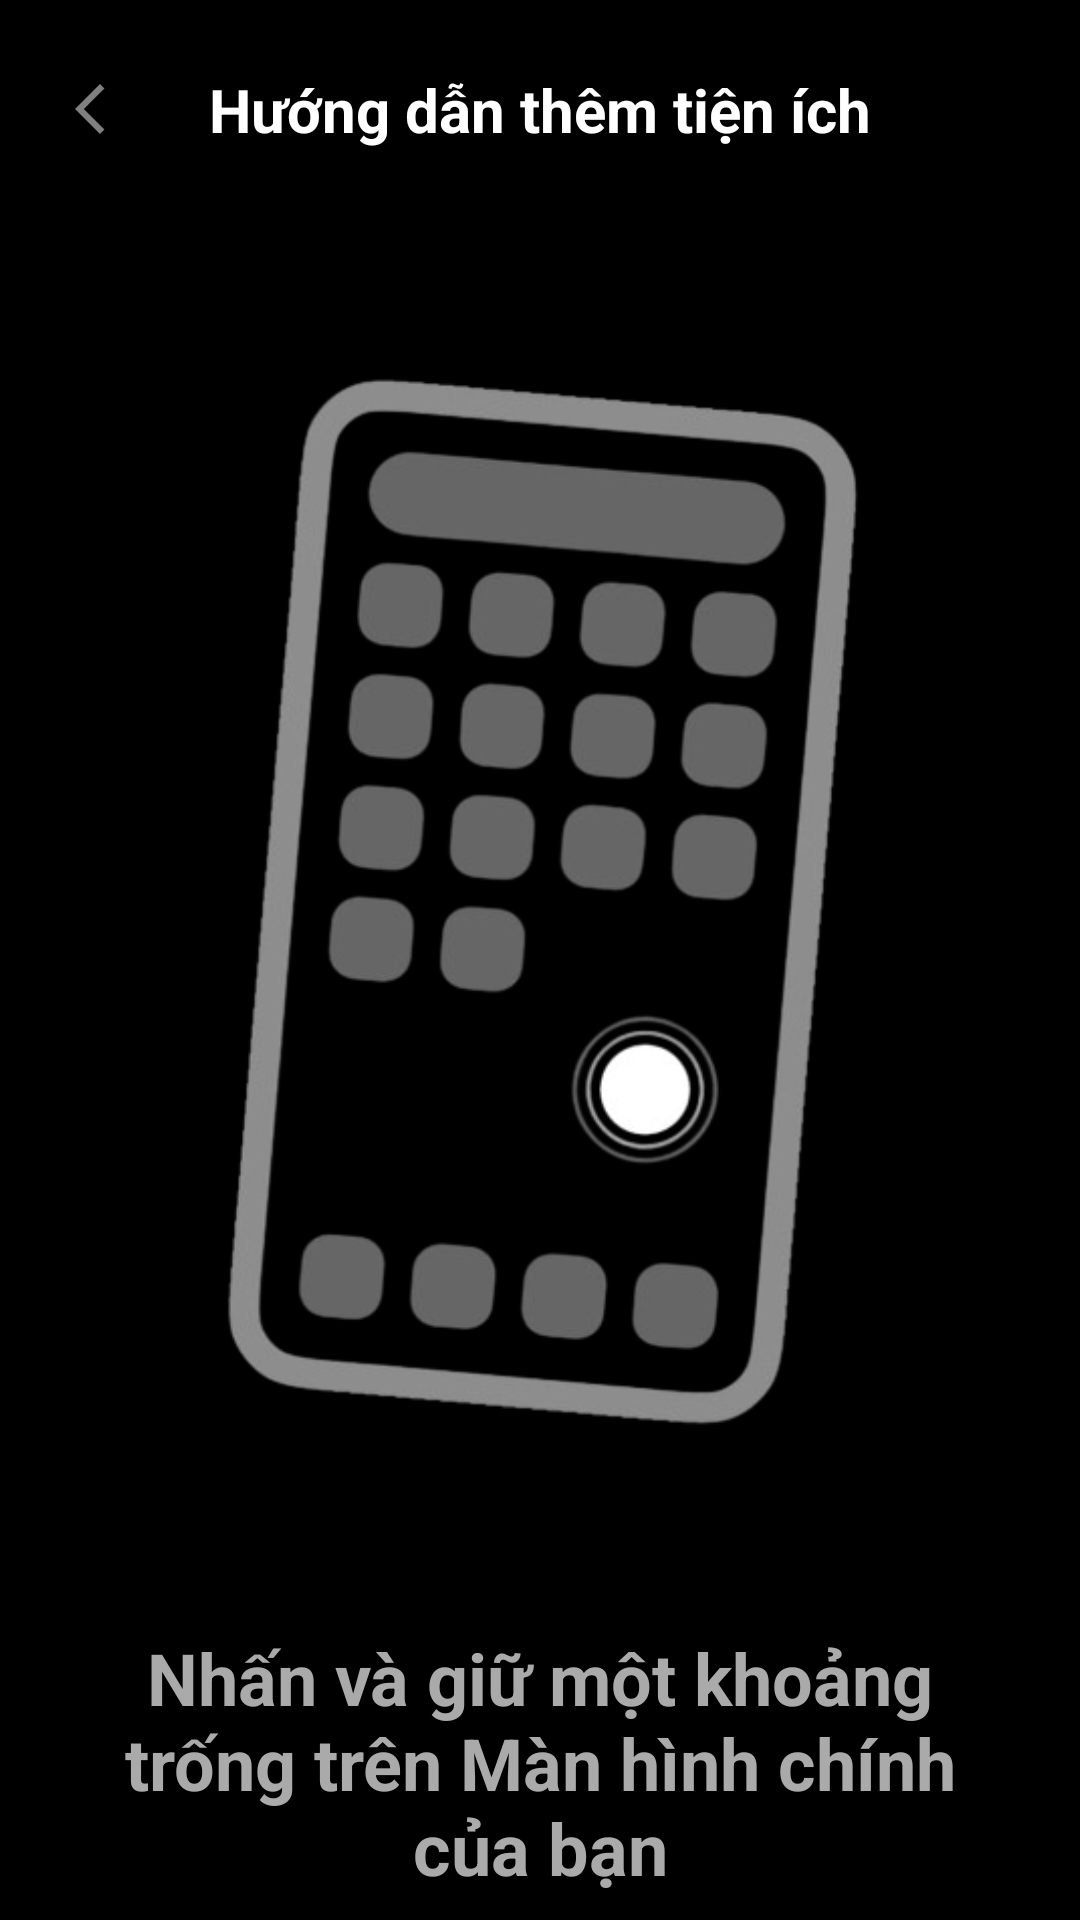

Produce the Android XML layout that renders to this screen, including the resource entries it uses.
<!-- AndroidManifest.xml: application theme Theme.PixelPost -->
<!-- res/layout/activity_widget_guilds.xml -->
<?xml version="1.0" encoding="utf-8"?>
<androidx.constraintlayout.widget.ConstraintLayout xmlns:android="http://schemas.android.com/apk/res/android"
    xmlns:app="http://schemas.android.com/apk/res-auto"
    xmlns:tools="http://schemas.android.com/tools"
    android:id="@+id/main"
    android:layout_width="match_parent"
    android:layout_height="match_parent"
    tools:context=".View.Activity.WidgetGuilds">
    <LinearLayout
        android:layout_width="match_parent"
        android:layout_height="match_parent"
        android:orientation="vertical"
        android:background="@color/black"
        >
        <RelativeLayout
            android:layout_width="match_parent"
            android:layout_height="53dp"
            android:layout_marginTop="10dp"
            android:background="@color/black">

            <ImageView
                android:id="@+id/btnBack"
                android:layout_centerVertical="true"
                android:layout_marginStart="20dp"
                android:layout_width="20dp"
                android:layout_height="20dp"
                android:src="@drawable/icon_back"
                />
            <TextView
                android:layout_width="match_parent"
                android:layout_height="match_parent"
                android:textSize="20sp"
                android:textStyle="bold"
                android:textColor="@color/white"
                android:text="Hướng dẫn thêm tiện ích"
                android:gravity="center"
                />



        </RelativeLayout>
        <ImageView
            android:id="@+id/titleImage"
            android:layout_width="match_parent"
            android:layout_height="400dp"
            android:layout_marginTop="40dp"
            android:src="@drawable/widget_guild1"/>
        <TextView
            android:id="@+id/texttitle"
            android:layout_width="match_parent"
            android:layout_height="wrap_content"
            android:layout_marginHorizontal="30dp"
            android:layout_marginTop="40dp"
            android:textSize="24sp"
            android:textAlignment="center"
            android:textStyle="bold"
            android:text="@string/widget_heding1"
            android:textColor="@color/grey2"/>
        <ImageView
            android:id="@+id/btnNext"
            android:layout_width="100dp"
            android:layout_height="100dp"
            android:layout_marginTop="20dp"
            android:layout_gravity="center"
            android:scaleType="centerInside"
            android:src="@drawable/icon_next" />
    </LinearLayout>
</androidx.constraintlayout.widget.ConstraintLayout>
<!-- resources referenced by this layout -->
<resources>
  <color name="black">#FF000000</color>
  <color name="grey2">#AAAAAA</color>
  <color name="white">#FFFFFFFF</color>
  <!-- drawable icon_back (drawable) -->
  <vector xmlns:android="http://schemas.android.com/apk/res/android" android:height="24dp" android:tint="#808080" android:viewportHeight="24" android:viewportWidth="24" android:width="24dp">
        
      <path android:fillColor="@android:color/white" android:pathData="M17.77,3.77l-1.77,-1.77l-10,10l10,10l1.77,-1.77l-8.23,-8.23z"/>
      
  </vector>
  <!-- drawable icon_next (drawable) -->
  <vector xmlns:android="http://schemas.android.com/apk/res/android" android:autoMirrored="true" android:height="24dp" android:tint="#C0C0C0" android:viewportHeight="24" android:viewportWidth="24" android:width="24dp">
        
      <path android:fillColor="@android:color/white" android:pathData="M10,6L8.59,7.41 13.17,12l-4.58,4.59L10,18l6,-6z"/>
      
  </vector>
  <!-- drawable widget_guild1: png bitmap (drawable, 105798 bytes) -->
  <string name="widget_heding1">Nhấn và giữ một khoảng trống trên Màn hình chính của bạn</string>
  <style name="Theme.PixelPost" parent="Base.Theme.PixelPost" />
  <style name="Base.Theme.PixelPost" parent="Theme.AppCompat.DayNight.NoActionBar">
          
          
          <item name="colorPrimary">@null</item>
      </style>
</resources>
